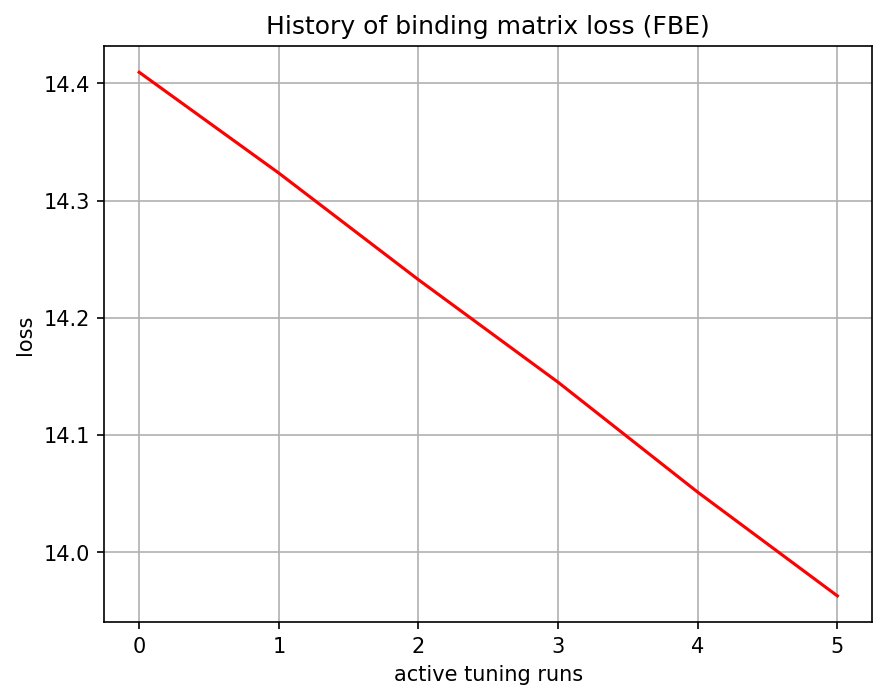

The data file committed next to this chart (first rows):
, 0
0, 14.41
1, 14.32
2, 14.23
3, 14.15
4, 14.05
5, 13.96
